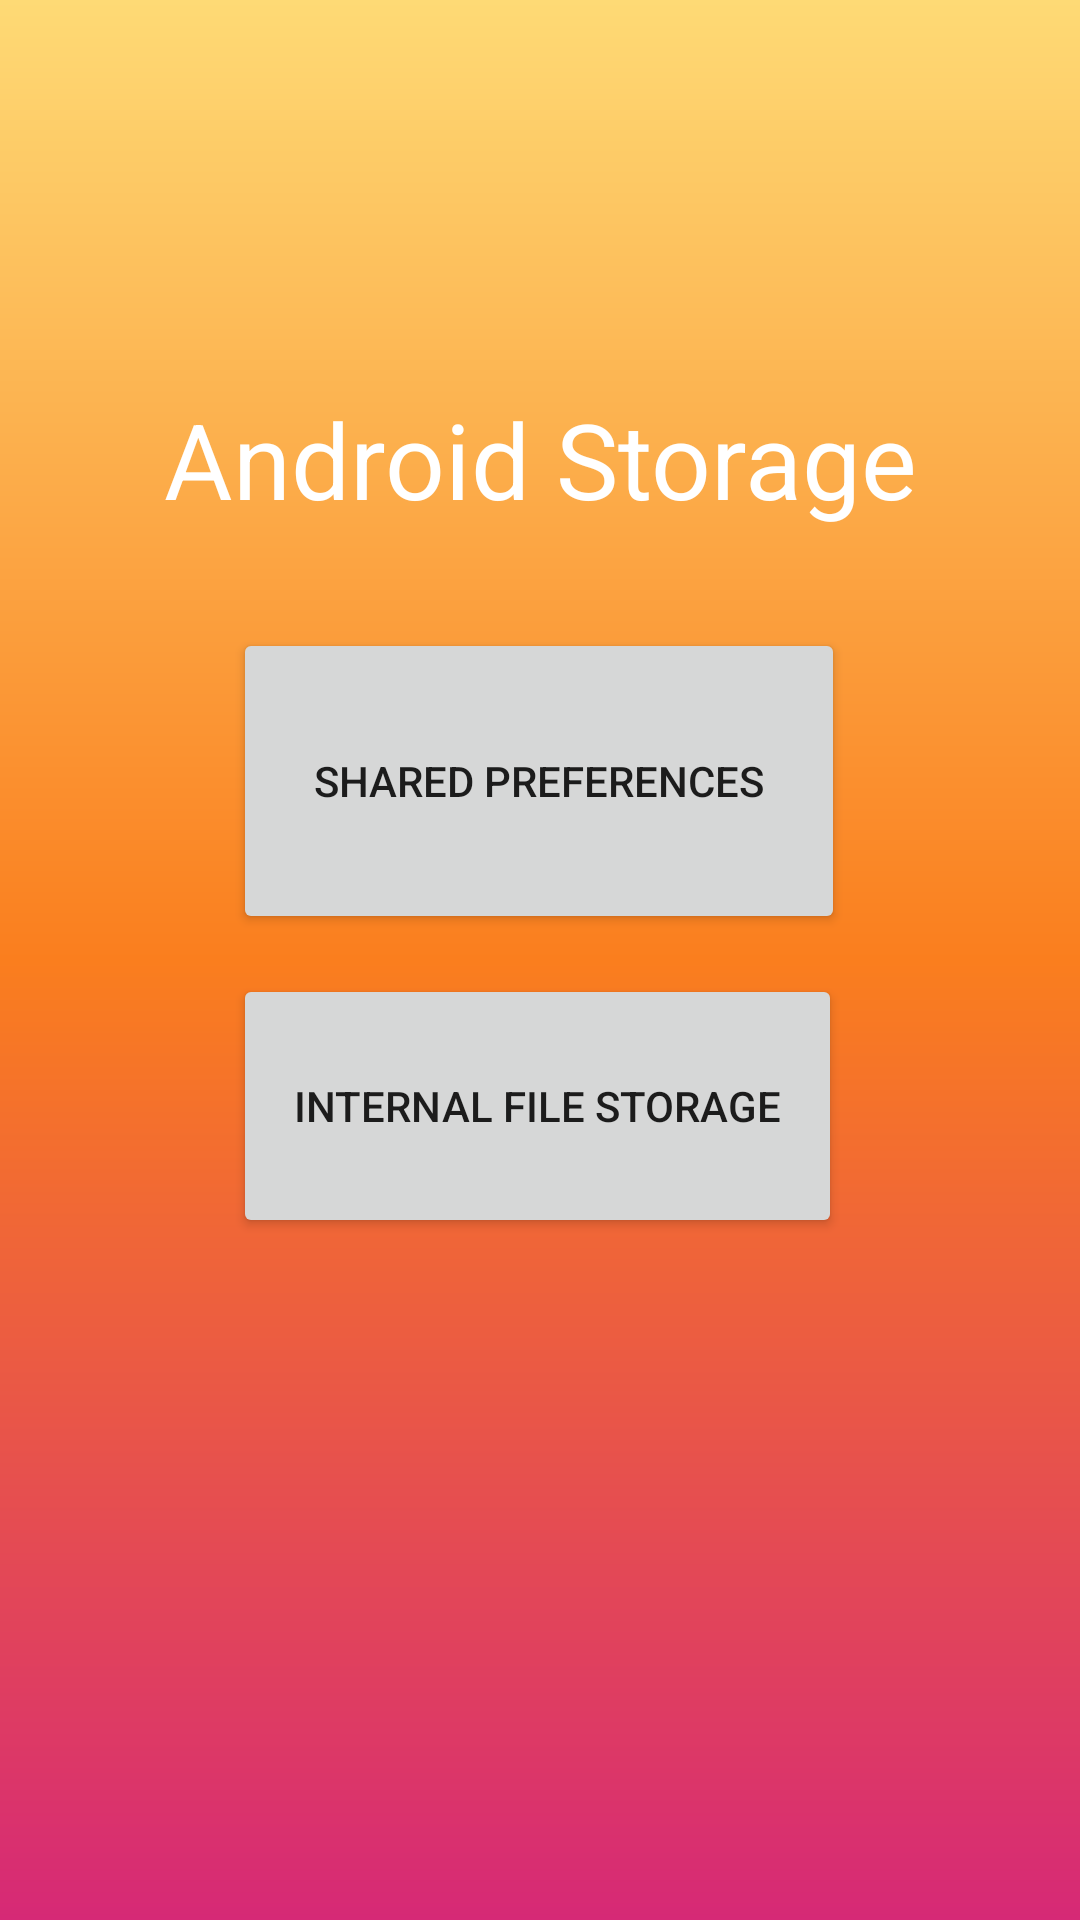

Produce the Android XML layout that renders to this screen, including the resource entries it uses.
<!-- AndroidManifest.xml: application theme Theme.StoragePart1 -->
<!-- res/layout/activity_main.xml -->
<?xml version="1.0" encoding="utf-8"?>
<androidx.constraintlayout.widget.ConstraintLayout xmlns:android="http://schemas.android.com/apk/res/android"
    xmlns:app="http://schemas.android.com/apk/res-auto"
    xmlns:tools="http://schemas.android.com/tools"
    android:layout_width="match_parent"
    android:background="@drawable/gradient"
    android:layout_height="match_parent"
    tools:context=".MainActivity">

    <Button
        android:id="@+id/sharedPrefButton"
        android:layout_width="204dp"
        android:layout_height="102dp"
        android:text="@string/shared_preferences"
        app:layout_constraintBottom_toBottomOf="parent"
        app:layout_constraintEnd_toEndOf="parent"
        app:layout_constraintHorizontal_bias="0.497"
        app:layout_constraintStart_toStartOf="parent"
        app:layout_constraintTop_toTopOf="parent"
        app:layout_constraintVertical_bias="0.389" />

    <Button
        android:id="@+id/internalFileStorageButton"
        android:layout_width="203dp"
        android:layout_height="88dp"
        android:layout_marginBottom="220dp"
        android:text="@string/internal_file_storage"
        app:layout_constraintBottom_toBottomOf="parent"
        app:layout_constraintEnd_toEndOf="parent"
        app:layout_constraintHorizontal_bias="0.495"
        app:layout_constraintStart_toStartOf="parent"
        app:layout_constraintTop_toBottomOf="@+id/sharedPrefButton"
        app:layout_constraintVertical_bias="0.644" />

    <TextView
        android:id="@+id/headingTextView"
        android:layout_width="283dp"
        android:layout_height="68dp"
        android:gravity="center"
        android:text="@string/android_storage"
        android:textColor="@color/white"
        android:textSize="35sp"
        app:layout_constraintBottom_toTopOf="@+id/sharedPrefButton"
        app:layout_constraintEnd_toEndOf="parent"
        app:layout_constraintStart_toStartOf="parent"
        app:layout_constraintTop_toTopOf="parent"
        app:layout_constraintVertical_bias="0.841" />

</androidx.constraintlayout.widget.ConstraintLayout>
<!-- resources referenced by this layout -->
<resources>
  <!-- drawable gradient (drawable) -->
  <?xml version="1.0" encoding="utf-8"?>
  <shape xmlns:android="http://schemas.android.com/apk/res/android" >
      <gradient
          android:type="linear"
          android:angle="90"
          android:startColor="#d62976"
          android:centerColor="#fa7e1e"
          android:endColor="#feda75"/>
  </shape>
  <string name="android_storage">Android Storage</string>
  <string name="internal_file_storage">Internal File Storage</string>
  <string name="shared_preferences">Shared Preferences</string>
  <style name="Theme.StoragePart1" parent="Theme.MaterialComponents.DayNight.DarkActionBar">
          
          <item name="colorPrimary">@color/purple_500</item>
          <item name="colorPrimaryVariant">@color/purple_700</item>
          <item name="colorOnPrimary">@color/white</item>
          
          <item name="colorSecondary">@color/teal_200</item>
          <item name="colorSecondaryVariant">@color/teal_700</item>
          <item name="colorOnSecondary">@color/black</item>
          
          <item name="android:statusBarColor" tools:targetApi="l">?attr/colorPrimaryVariant</item>
          
      </style>
  <!-- not gathered from this repository: default colours our renderer supplied (Android Studio template values) -->
  <color name="purple_500">#FF6200EE</color>
  <color name="purple_700">#FF3700B3</color>
  <color name="teal_200">#FF03DAC5</color>
  <color name="teal_700">#FF018786</color>
  <color name="black">#FF000000</color>
  <color name="white">#FFFFFFFF</color>
</resources>
